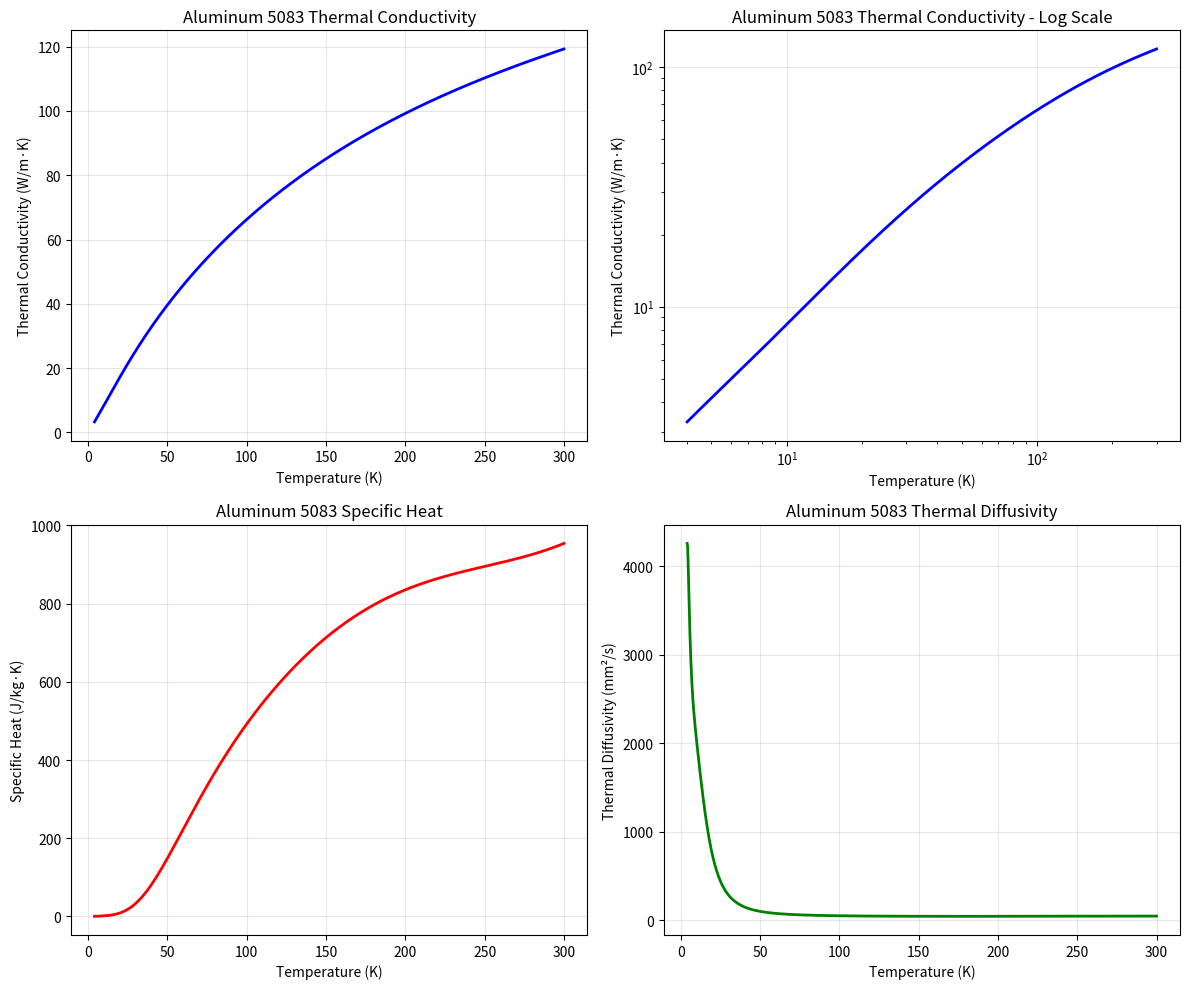

Write the Python code that produced this figure.
import numpy as np
import matplotlib.pyplot as plt


# Aluminum 5083 material property coefficients from NIST data
# Equation: y = 10^(a + b*log10(T) + c*(log10(T))^2 + d*(log10(T))^3 + e*(log10(T))^4 + f*(log10(T))^5 + g*(log10(T))^6 + h*(log10(T))^7 + i*(log10(T))^8)
# Where T is temperature in K, and y is the property value

# Thermal Conductivity - W/(m·K)
THERMAL_CONDUCTIVITY_COEFFS = {
	'a': -0.90933,
	'b': 5.751,
	'c': -11.112,
	'd': 13.612,
	'e': -9.3977,
	'f': 3.6873,
	'g': -0.77295,
	'h': 0.067336,
	'i': 0,
	'data_range': (4, 300),
	'equation_range': (1, 300),
	'units': 'W/(m·K)',
	'fit_error': 1  # % error relative to data
}

# Specific Heat - J/(kg·K)
SPECIFIC_HEAT_COEFFS = {
	'a': 46.6467,
	'b': -314.292,
	'c': 866.662,
	'd': -1298.3,
	'e': 1162.27,
	'f': -637.795,
	'g': 210.351,
	'h': -38.3094,
	'i': 2.96344,
	'data_range': (4, 300),
	'equation_range': (4, 300),
	'units': 'J/(kg·K)',
	'fit_error': 5  # % error relative to data
}


def calculate_aluminum5083_property(coefficients, temperature):
	"""
	Calculate Aluminum 5083 material property using polynomial equation.

	Parameters:
	-----------
	coefficients : dict
		Dictionary containing coefficients a through i and metadata
	temperature : float or array-like
		Temperature in Kelvin

	Returns:
	--------
	float or array
		Property value in appropriate units

	Equation:
	y = 10^(a + b*log10(T) + c*(log10(T))^2 + d*(log10(T))^3 + e*(log10(T))^4 +
			f*(log10(T))^5 + g*(log10(T))^6 + h*(log10(T))^7 + i*(log10(T))^8)
	"""
	# Convert to numpy array for vectorized operations
	T = np.asarray(temperature)

	# Check temperature range
	min_temp, max_temp = coefficients['equation_range']
	if np.any(T < min_temp) or np.any(T > max_temp):
		print(f"Warning: Temperature outside recommended range {min_temp}-{max_temp} K")

	# Calculate log10(T)
	log_T = np.log10(T)

	# Calculate polynomial in log space
	exponent = (coefficients['a'] +
				coefficients['b'] * log_T +
				coefficients['c'] * log_T**2 +
				coefficients['d'] * log_T**3 +
				coefficients['e'] * log_T**4 +
				coefficients['f'] * log_T**5 +
				coefficients['g'] * log_T**6 +
				coefficients['h'] * log_T**7 +
				coefficients['i'] * log_T**8)

	# Return 10^exponent
	return 10**exponent


def thermal_conductivity(temperature):
	"""
	Calculate thermal conductivity for Aluminum 5083.

	Parameters:
	-----------
	temperature : float or array-like
		Temperature in Kelvin

	Returns:
	--------
	float or array
		Thermal conductivity in W/(m·K)
	"""
	return calculate_aluminum5083_property(THERMAL_CONDUCTIVITY_COEFFS, temperature)


def specific_heat(temperature):
	"""
	Calculate specific heat for Aluminum 5083.

	Parameters:
	-----------
	temperature : float or array-like
		Temperature in Kelvin

	Returns:
	--------
	float or array
		Specific heat in J/(kg·K)
	"""
	return calculate_aluminum5083_property(SPECIFIC_HEAT_COEFFS, temperature)


def thermal_diffusivity(temperature, density=2650):
	"""
	Calculate thermal diffusivity for Aluminum 5083.

	Parameters:
	-----------
	temperature : float or array-like
		Temperature in Kelvin
	density : float, optional
		Density in kg/m³ (default: 2650 kg/m³ for Al 5083)

	Returns:
	--------
	float or array
		Thermal diffusivity in m²/s
	"""
	k = thermal_conductivity(temperature)
	cp = specific_heat(temperature)
	return k / (density * cp)


def plot_aluminum5083_properties(temperature_range=(4, 300), num_points=1000):
	"""
	Plot all Aluminum 5083 material properties over specified temperature range.

	Parameters:
	-----------
	temperature_range : tuple
		(min_temp, max_temp) in Kelvin
	num_points : int
		Number of points for smooth curves
	"""
	# Create temperature array
	T = np.linspace(temperature_range[0], temperature_range[1], num_points)

	# Calculate properties
	k = thermal_conductivity(T)
	cp = specific_heat(T)
	alpha = thermal_diffusivity(T)

	# Create plots
	fig, axes = plt.subplots(2, 2, figsize=(12, 10))

	# Thermal conductivity
	axes[0, 0].plot(T, k, 'b-', linewidth=2)
	axes[0, 0].set_xlabel('Temperature (K)')
	axes[0, 0].set_ylabel('Thermal Conductivity (W/m·K)')
	axes[0, 0].set_title('Aluminum 5083 Thermal Conductivity')
	axes[0, 0].grid(True, alpha=0.3)

	# Thermal conductivity (log scale)
	axes[0, 1].loglog(T, k, 'b-', linewidth=2)
	axes[0, 1].set_xlabel('Temperature (K)')
	axes[0, 1].set_ylabel('Thermal Conductivity (W/m·K)')
	axes[0, 1].set_title('Aluminum 5083 Thermal Conductivity - Log Scale')
	axes[0, 1].grid(True, alpha=0.3)

	# Specific heat
	axes[1, 0].plot(T, cp, 'r-', linewidth=2)
	axes[1, 0].set_xlabel('Temperature (K)')
	axes[1, 0].set_ylabel('Specific Heat (J/kg·K)')
	axes[1, 0].set_title('Aluminum 5083 Specific Heat')
	axes[1, 0].grid(True, alpha=0.3)

	# Thermal diffusivity
	axes[1, 1].plot(T, alpha * 1e6, 'g-', linewidth=2)  # Convert to mm²/s for better scale
	axes[1, 1].set_xlabel('Temperature (K)')
	axes[1, 1].set_ylabel('Thermal Diffusivity (mm²/s)')
	axes[1, 1].set_title('Aluminum 5083 Thermal Diffusivity')
	axes[1, 1].grid(True, alpha=0.3)

	plt.tight_layout()
	plt.show()

	return fig, axes


def compare_with_room_temperature_values(temperature=298.15):
	"""
	Compare calculated values with typical room temperature literature values.

	Parameters:
	-----------
	temperature : float, optional
		Temperature in Kelvin (default: 298.15 K = 25°C)
	"""
	k = thermal_conductivity(temperature)
	cp = specific_heat(temperature)
	alpha = thermal_diffusivity(temperature)

	print(f"Aluminum 5083 Properties at {temperature:.1f} K ({temperature-273.15:.1f}°C):")
	print("-" * 60)
	print(f"Thermal Conductivity:    {k:.1f} W/(m·K)")
	print(f"Specific Heat:           {cp:.0f} J/(kg·K)")
	print(f"Thermal Diffusivity:     {alpha*1e6:.1f} mm²/s")
	print()
	print("Typical literature values for Al 5083 at room temperature:")
	print("Thermal Conductivity:    ~117 W/(m·K)")
	print("Specific Heat:           ~900 J/(kg·K)")
	print("Thermal Diffusivity:     ~49 mm²/s")


def get_all_coefficients():
	"""
	Return all coefficient sets for easy access.

	Returns:
	--------
	dict
		Dictionary containing all coefficient sets
	"""
	return {
		'thermal_conductivity': THERMAL_CONDUCTIVITY_COEFFS,
		'specific_heat': SPECIFIC_HEAT_COEFFS
	}


def get_property_at_temperature(property_name, temperature):
	"""
	Get a specific property at a given temperature.

	Parameters:
	-----------
	property_name : str
		'thermal_conductivity', 'specific_heat', or 'thermal_diffusivity'
	temperature : float or array-like
		Temperature in Kelvin

	Returns:
	--------
	float or array
		Property value
	"""
	if property_name == 'thermal_conductivity':
		return thermal_conductivity(temperature)
	elif property_name == 'specific_heat':
		return specific_heat(temperature)
	elif property_name == 'thermal_diffusivity':
		return thermal_diffusivity(temperature)
	else:
		raise ValueError(f"Unknown property: {property_name}")


if __name__ == "__main__":
	# Example usage and demonstration
	print("Aluminum 5083 Material Properties Calculator")
	print("=" * 45)

	# Test at a few key temperatures
	test_temps = [4, 20, 77, 150, 200, 273.15, 298.15, 300]  # Kelvin

	print(f"{'Temperature (K)':<15} {'Temp (°C)':<10} {'k (W/m·K)':<12} {'Cp (J/kg·K)':<12} {'α (mm²/s)':<12}")
	print("-" * 75)

	for T in test_temps:
		k = thermal_conductivity(T)
		cp = specific_heat(T)
		alpha = thermal_diffusivity(T) * 1e6  # Convert to mm²/s
		temp_c = T - 273.15
		print(f"{T:<15.1f} {temp_c:<10.1f} {k:<12.2f} {cp:<12.0f} {alpha:<12.2f}")

	print("\nComparing with literature values:")
	compare_with_room_temperature_values()

	print("\nGenerating plots...")
	plot_aluminum5083_properties()
